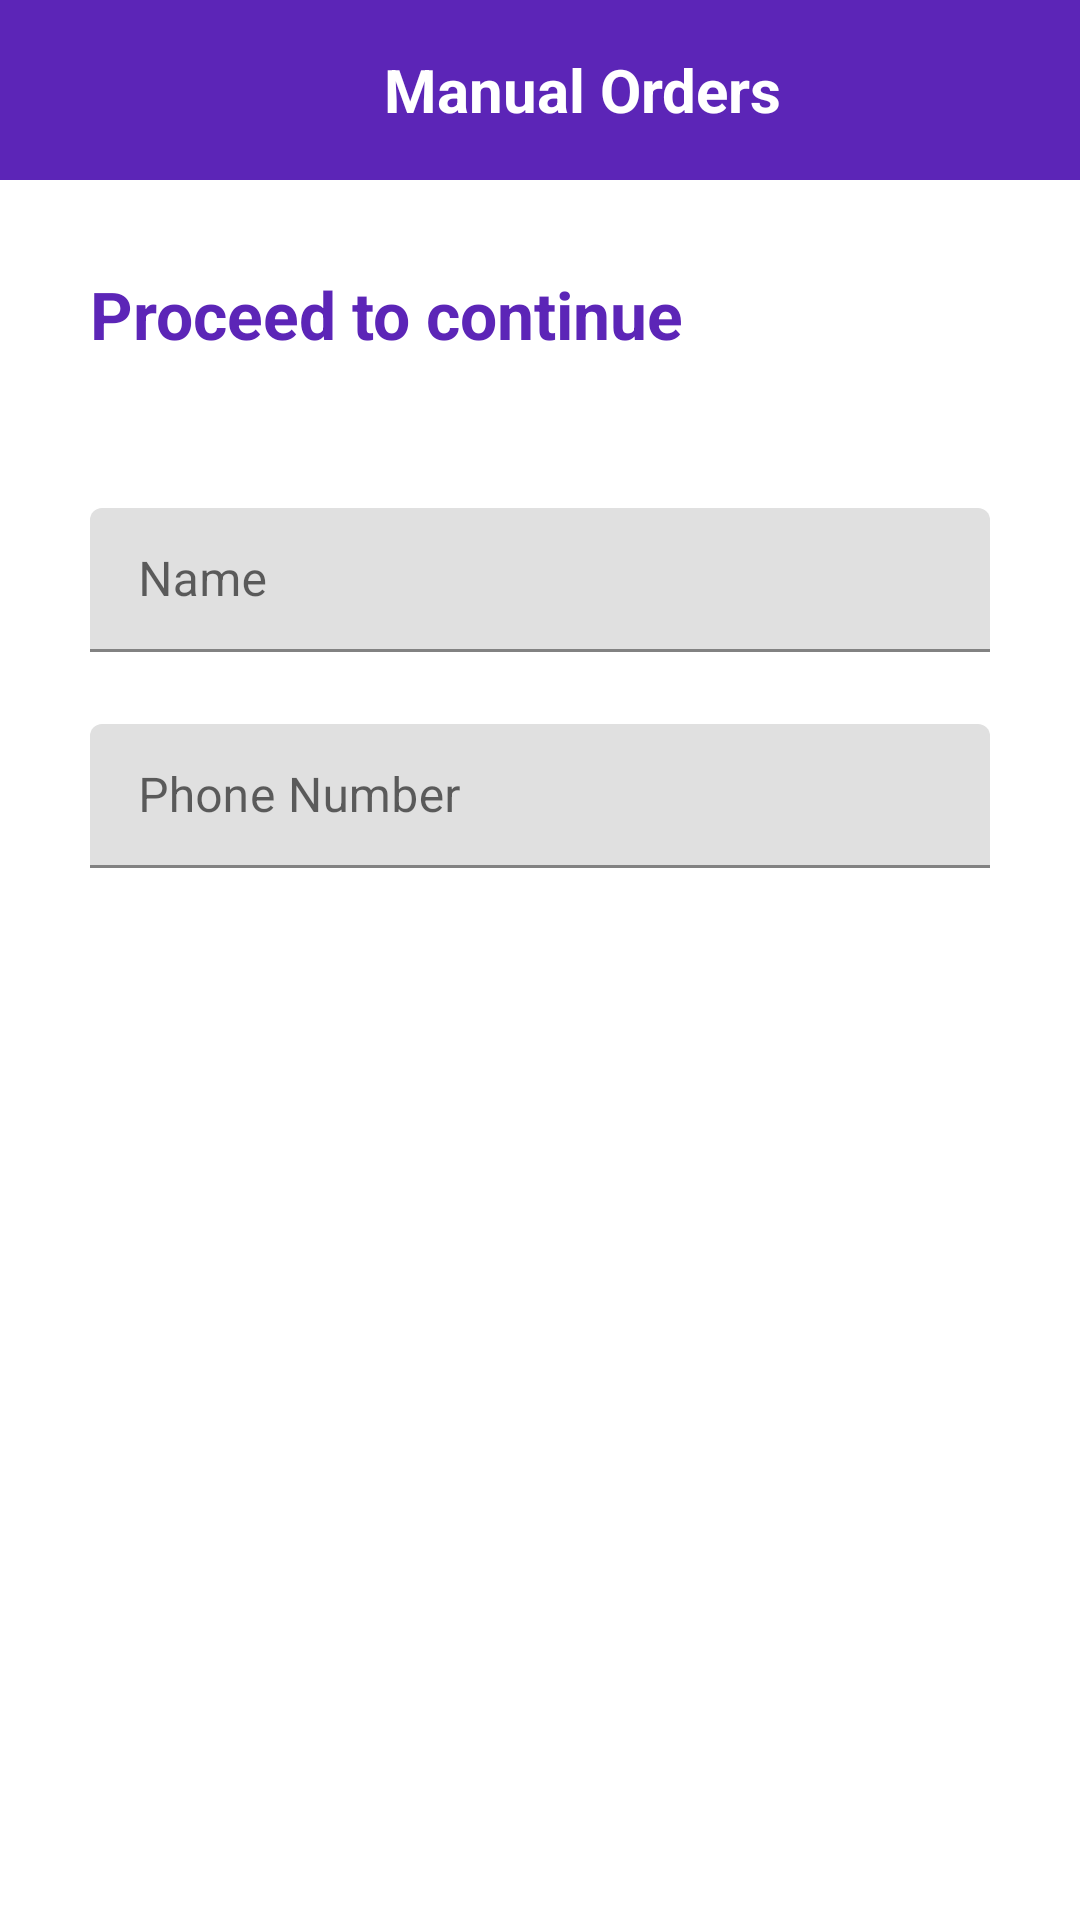

Layout XML and referenced resources for this Android screen:
<!-- AndroidManifest.xml: application theme AppTheme -->
<!-- res/layout/activity_manual_orders.xml -->
<?xml version="1.0" encoding="utf-8"?>
<RelativeLayout xmlns:android="http://schemas.android.com/apk/res/android"
    xmlns:app="http://schemas.android.com/apk/res-auto"
    xmlns:tools="http://schemas.android.com/tools"
    android:layout_width="match_parent"
    android:layout_height="match_parent"
    tools:context=".MainActivity">


    <ScrollView
        android:layout_width="match_parent"
        android:layout_height="match_parent">

        <RelativeLayout
            android:layout_width="match_parent"
            android:layout_height="wrap_content">

            <RelativeLayout
                android:id="@+id/re"
                android:layout_width="wrap_content"
                android:layout_height="wrap_content">

                <ImageView
                    android:id="@+id/img"
                    android:layout_width="28dp"
                    android:layout_height="60dp"
                    android:background="#5C25B7"
                    android:src="@drawable/ic_keyboard_arrow_left_black_24dp" />

                <TextView
                    android:id="@+id/tex"
                    android:layout_width="match_parent"
                    android:layout_height="60dp"
                    android:layout_toEndOf="@+id/img"
                    android:layout_toRightOf="@+id/img"
                    android:background="#5C25B7"
                    android:gravity="center_vertical"
                    android:text="Manual Orders"
                    android:textAlignment="center"
                    android:textColor="#fff"
                    android:textSize="20sp"
                    android:textStyle="bold" />

            </RelativeLayout>

            <TextView
                android:id="@+id/text"
                android:layout_width="match_parent"
                android:layout_height="wrap_content"
                android:layout_below="@+id/re"
                android:layout_marginLeft="30dp"
                android:layout_marginTop="30dp"
                android:text="Proceed to continue"
                android:textColor="#5c25b7"
                android:textSize="22dp"
                android:textStyle="bold" />

            <com.google.android.material.textfield.TextInputLayout
                android:id="@+id/te"
                android:layout_width="match_parent"
                android:layout_height="50dp"
                android:layout_below="@+id/text"
                android:layout_gravity="center_horizontal"
                android:layout_marginStart="20dp"
                android:layout_marginLeft="20dp"
                android:layout_marginTop="50dp"
                android:layout_marginEnd="20dp"
                android:layout_marginRight="20dp"
                android:layout_marginBottom="2dp"
                android:gravity="center_vertical|center_horizontal">

                <com.google.android.material.textfield.TextInputEditText
                    android:id="@+id/name"
                    android:layout_width="match_parent"
                    android:layout_height="match_parent"
                    android:layout_marginLeft="10dp"
                    android:layout_marginRight="10dp"
                    android:layout_marginBottom="2dp"
                    android:hint="Name"
                    android:digits="abcdefghijklmnopqrstuvwxyzABCDEFGHIJKLMNOPQRSTUVWXYZ"
                    android:maxLength="10"
                    android:paddingTop="5dp"
                    android:textAlignment="center"
                    android:textColor="#000"
                    android:textColorHint="#000" />

            </com.google.android.material.textfield.TextInputLayout>

            <com.google.android.material.textfield.TextInputLayout
                android:id="@+id/ed"
                android:layout_width="match_parent"
                android:layout_height="50dp"
                android:layout_below="@+id/te"
                android:layout_gravity="center_horizontal"
                android:layout_marginStart="20dp"
                android:layout_marginLeft="20dp"
                android:layout_marginTop="20dp"
                android:layout_marginEnd="20dp"
                android:layout_marginRight="20dp"
                android:layout_marginBottom="2dp"
                android:gravity="center_vertical|center_horizontal">

                <com.google.android.material.textfield.TextInputEditText
                    android:id="@+id/namee"
                    android:layout_width="match_parent"
                    android:layout_height="match_parent"
                    android:layout_marginLeft="10dp"
                    android:layout_marginRight="10dp"
                    android:layout_marginBottom="2dp"
                    android:hint="Phone Number"
                    android:inputType="number"
                    android:maxLength="10"
                    android:paddingTop="5dp"
                    android:textAlignment="center"
                    android:textColor="#000"
                    android:textColorHint="#000" />

            </com.google.android.material.textfield.TextInputLayout>

            <TextView
                android:id="@+id/submit"
                android:layout_width="match_parent"
                android:layout_height="50dp"
                android:layout_below="@+id/ed"
                android:layout_marginStart="20dp"
                android:layout_marginLeft="30dp"
                android:layout_marginTop="30dp"
                android:layout_marginEnd="20dp"
                android:layout_marginRight="30dp"
                android:background="@drawable/selc"
                android:gravity="center_vertical"
                android:text="Submit"
                android:textAlignment="center"
                android:textColor="#fff"
                android:textSize="22dp"
                android:textStyle="bold" />


        </RelativeLayout>
    </ScrollView>


</RelativeLayout>
<!-- resources referenced by this layout -->
<resources>

</resources>
